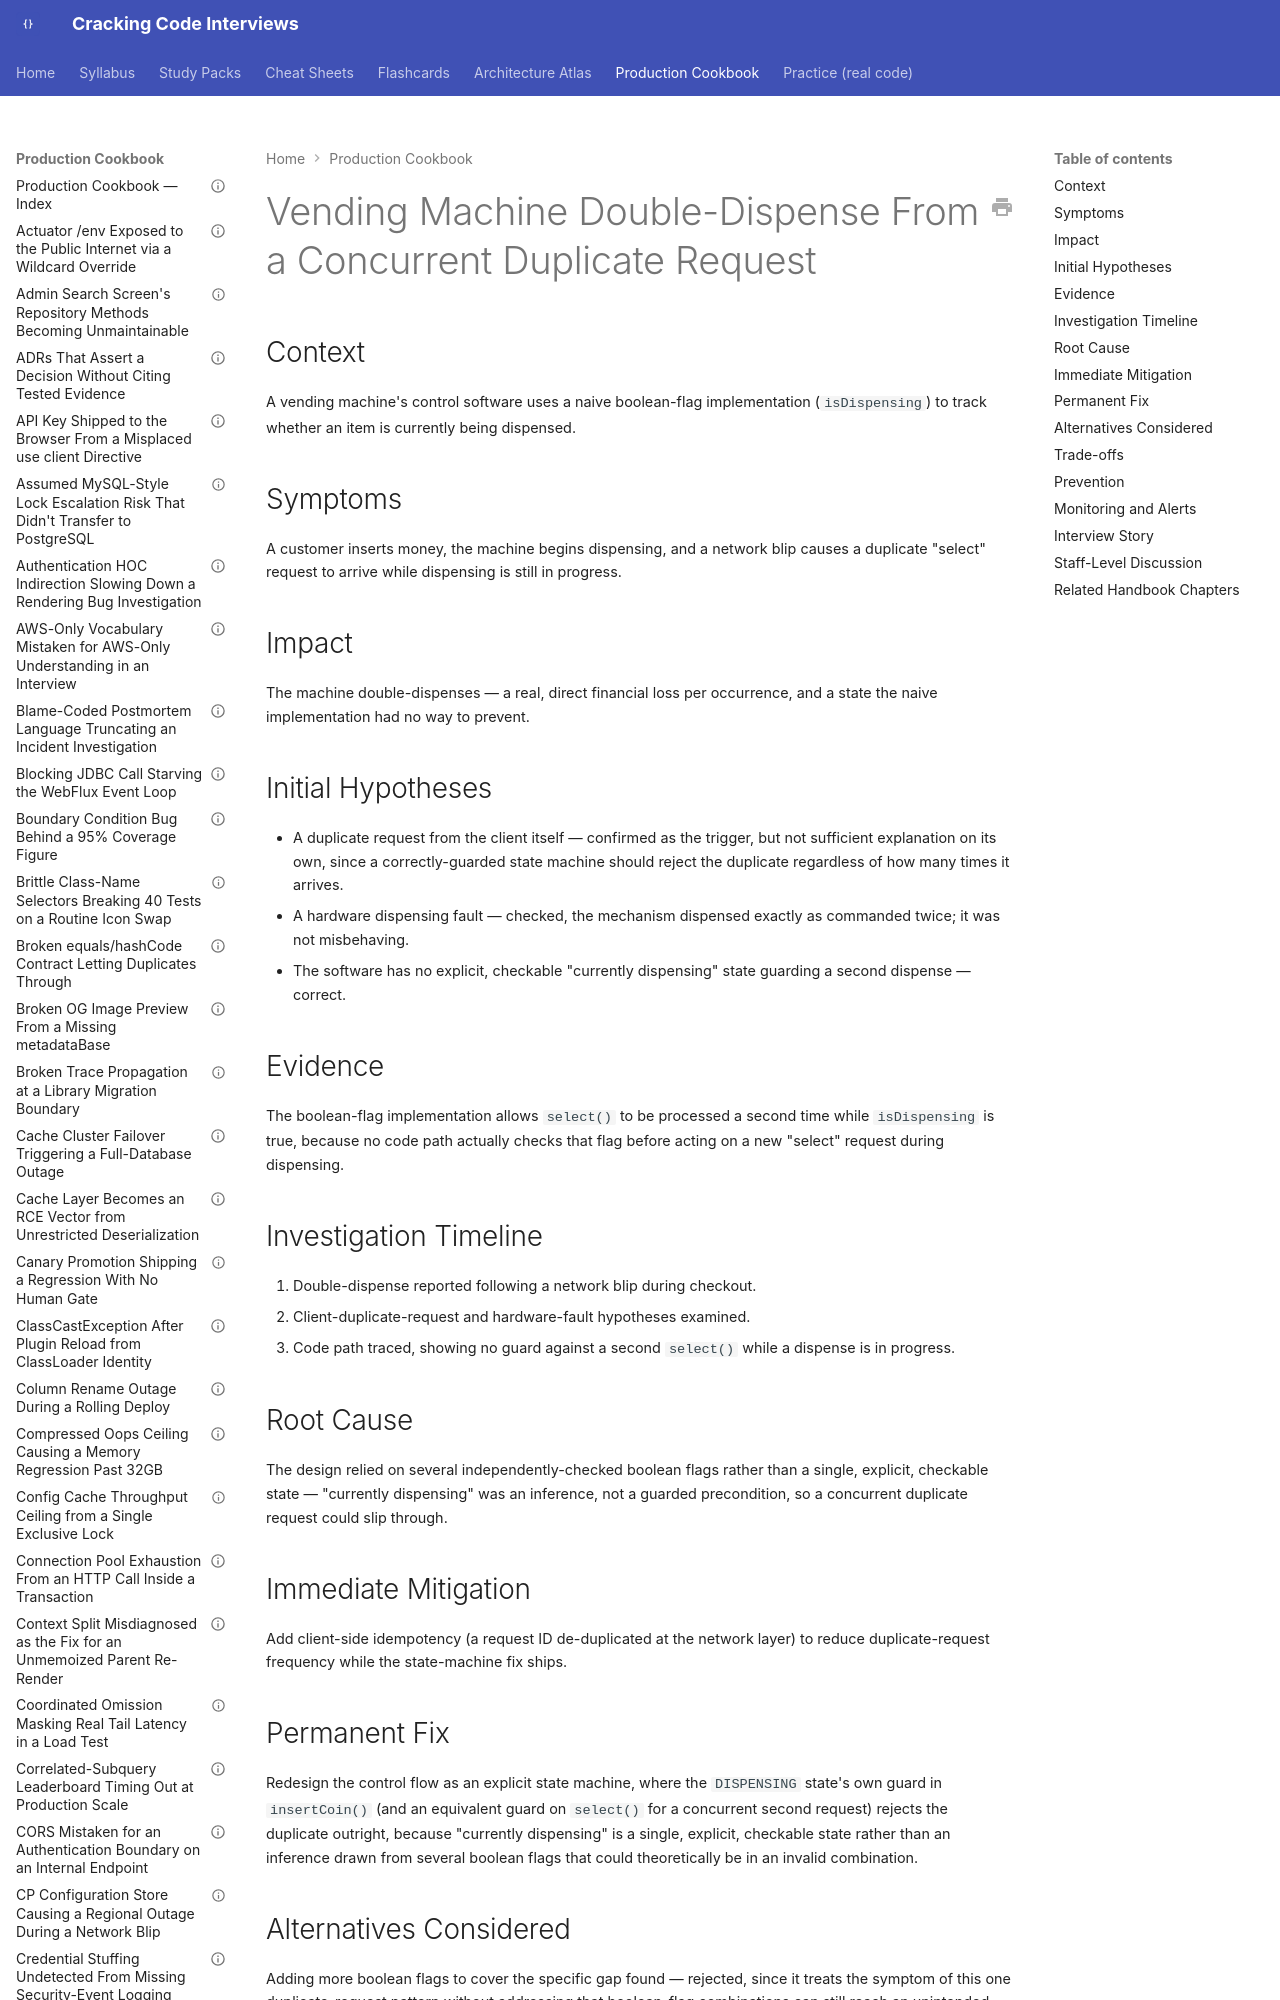

repository: JuanMelendres/cracking-code-interviews · page: production-cookbook/vending-machine-double-dispense-from-a-concurrent-duplicate-request/index.html · generator: mkdocs

---
title: "Vending Machine Double-Dispense From a Concurrent Duplicate Request"
document_type: production-cookbook-entry
domain: software-design
status: draft
last_updated: 2026-09-12
related_handbook:
  - ../syllabus/04-software-design/ood-interview-problems.md
source: syllabus/04-software-design/ood-interview-problems.md#production-scenarios
---

# Vending Machine Double-Dispense From a Concurrent Duplicate Request

## Context

A vending machine's control software uses a naive boolean-flag implementation (`isDispensing`) to track whether an item is currently being dispensed.

## Symptoms

A customer inserts money, the machine begins dispensing, and a network blip causes a duplicate "select" request to arrive while dispensing is still in progress.
